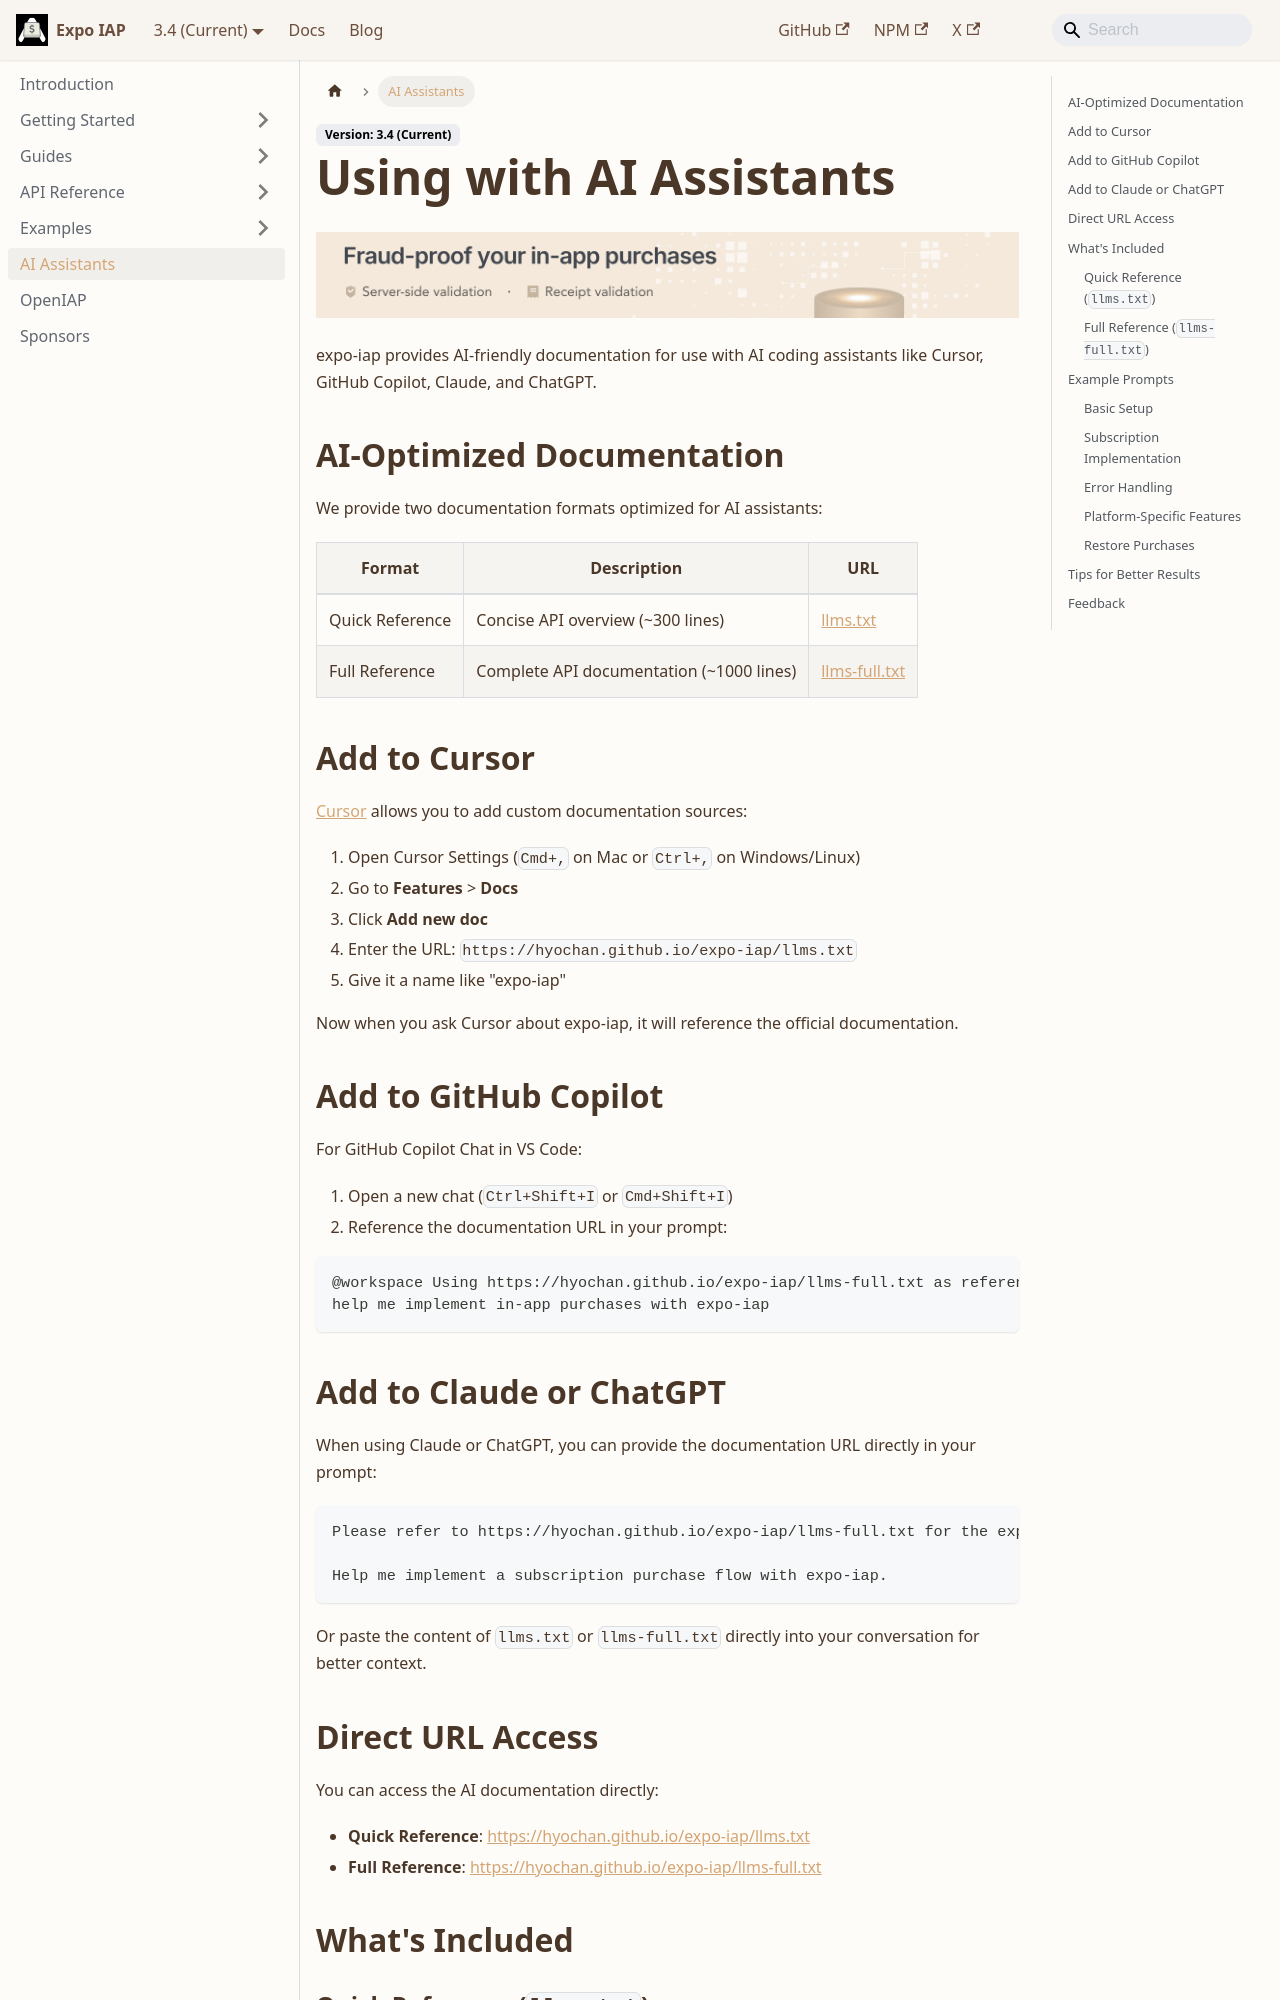

repository: hyochan/expo-iap · page: guides/ai-assistants/index.html · generator: docusaurus

---
sidebar_position: 10
title: Using with AI Assistants
---

import IapKitBanner from "@site/src/uis/IapKitBanner";

# Using with AI Assistants

<IapKitBanner />

expo-iap provides AI-friendly documentation for use with AI coding assistants like Cursor, GitHub Copilot, Claude, and ChatGPT.

## AI-Optimized Documentation

We provide two documentation formats optimized for AI assistants:

| Format | Description | URL |
|--------|-------------|-----|
| Quick Reference | Concise API overview (~300 lines) | [llms.txt](/llms.txt) |
| Full Reference | Complete API documentation (~1000 lines) | [llms-full.txt](/llms-full.txt) |

## Add to Cursor

[Cursor](https://cursor.sh/) allows you to add custom documentation sources:

1. Open Cursor Settings (`Cmd+,` on Mac or `Ctrl+,` on Windows/Linux)
2. Go to **Features** > **Docs**
3. Click **Add new doc**
4. Enter the URL: `https://hyochan.github.io/expo-iap/llms.txt`
5. Give it a name like "expo-iap"

Now when you ask Cursor about expo-iap, it will reference the official documentation.

## Add to GitHub Copilot

For GitHub Copilot Chat in VS Code:

1. Open a new chat (`Ctrl+Shift+I` or `Cmd+Shift+I`)
2. Reference the documentation URL in your prompt:

```
@workspace Using https://hyochan.github.io/expo-iap/llms-full.txt as reference,
help me implement in-app purchases with expo-iap
```

## Add to Claude or ChatGPT

When using Claude or ChatGPT, you can provide the documentation URL directly in your prompt:

```
Please refer to https://hyochan.github.io/expo-iap/llms-full.txt for the expo-iap API documentation.

Help me implement a subscription purchase flow with expo-iap.
```

Or paste the content of `llms.txt` or `llms-full.txt` directly into your conversation for better context.
